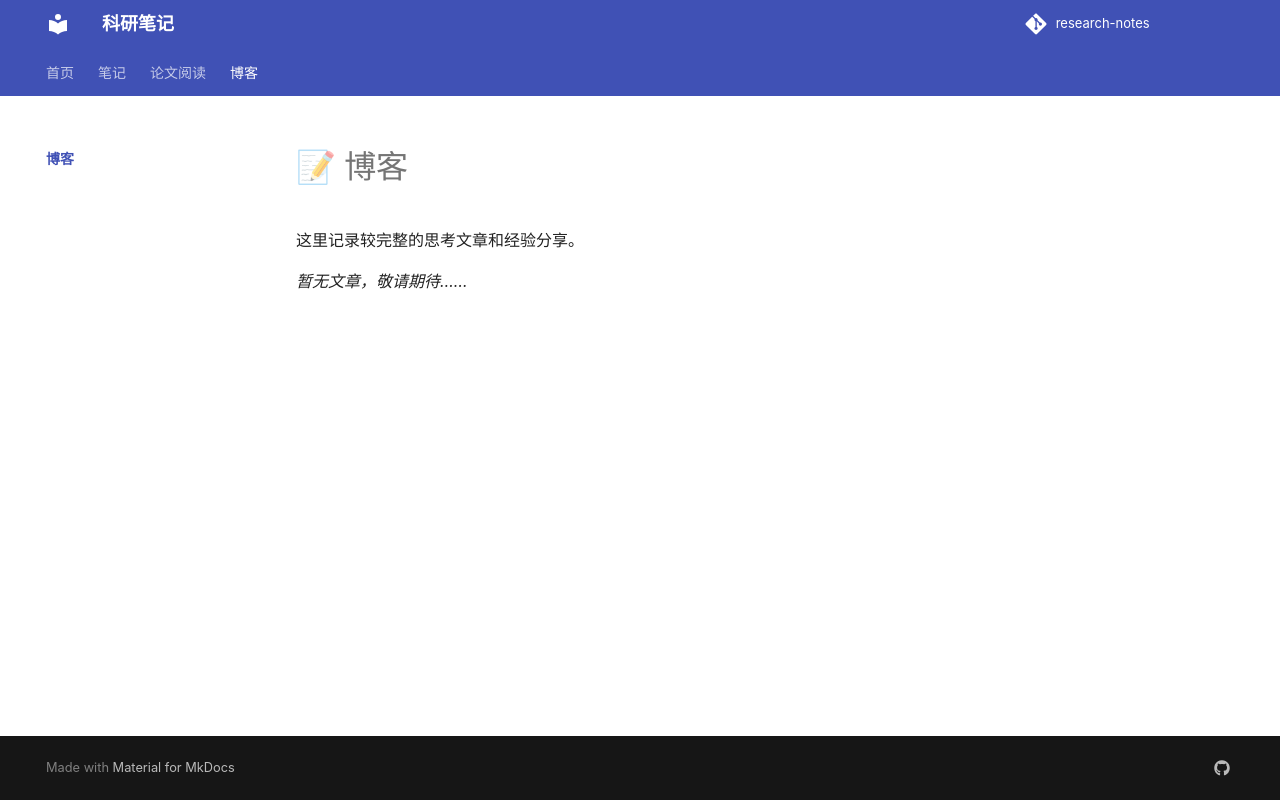

repository: Awj2021/research-notes · page: blog/index.html · generator: mkdocs

# 📝 博客

这里记录较完整的思考文章和经验分享。

*暂无文章，敬请期待……*
